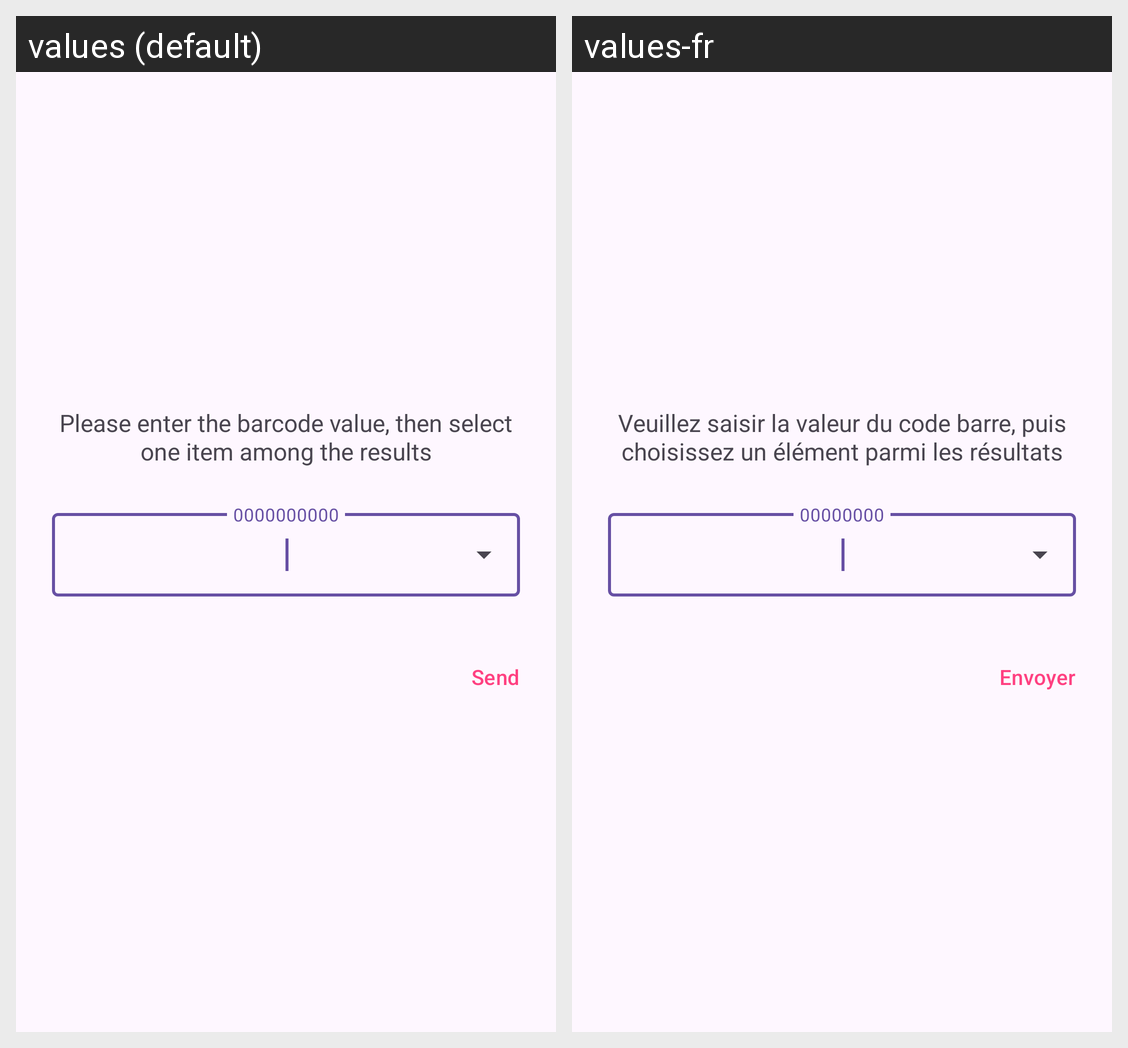

For this localized Android screen grid, give each drawn string resource with its value in every locale shown.
Android screen res/layout/fragment_scan_manual_input.xml rendered under 2 locales, left to right: values (default), values-fr. Device: Nexus 5 (rendered at 1080×1920; each locale shown at half size, 540×960, under a caption strip naming it); theme AppTheme.
Strings drawn on this screen, with the default value and each locale's value (text and hints the layout hard-codes, and strings that could not be matched under every locale, appear in the picture but are not listed):

fragment_scan_manual_invite
  values: Please enter the barcode value, then select one item among the results
  values-fr: Veuillez saisir la valeur du code barre, puis choisissez un élément parmi les résultats

fragment_scan_manual_hint
  values: 0000000000
  values-fr: 00000000

fragment_scan_manual_ok
  values: Send
  values-fr: Envoyer
